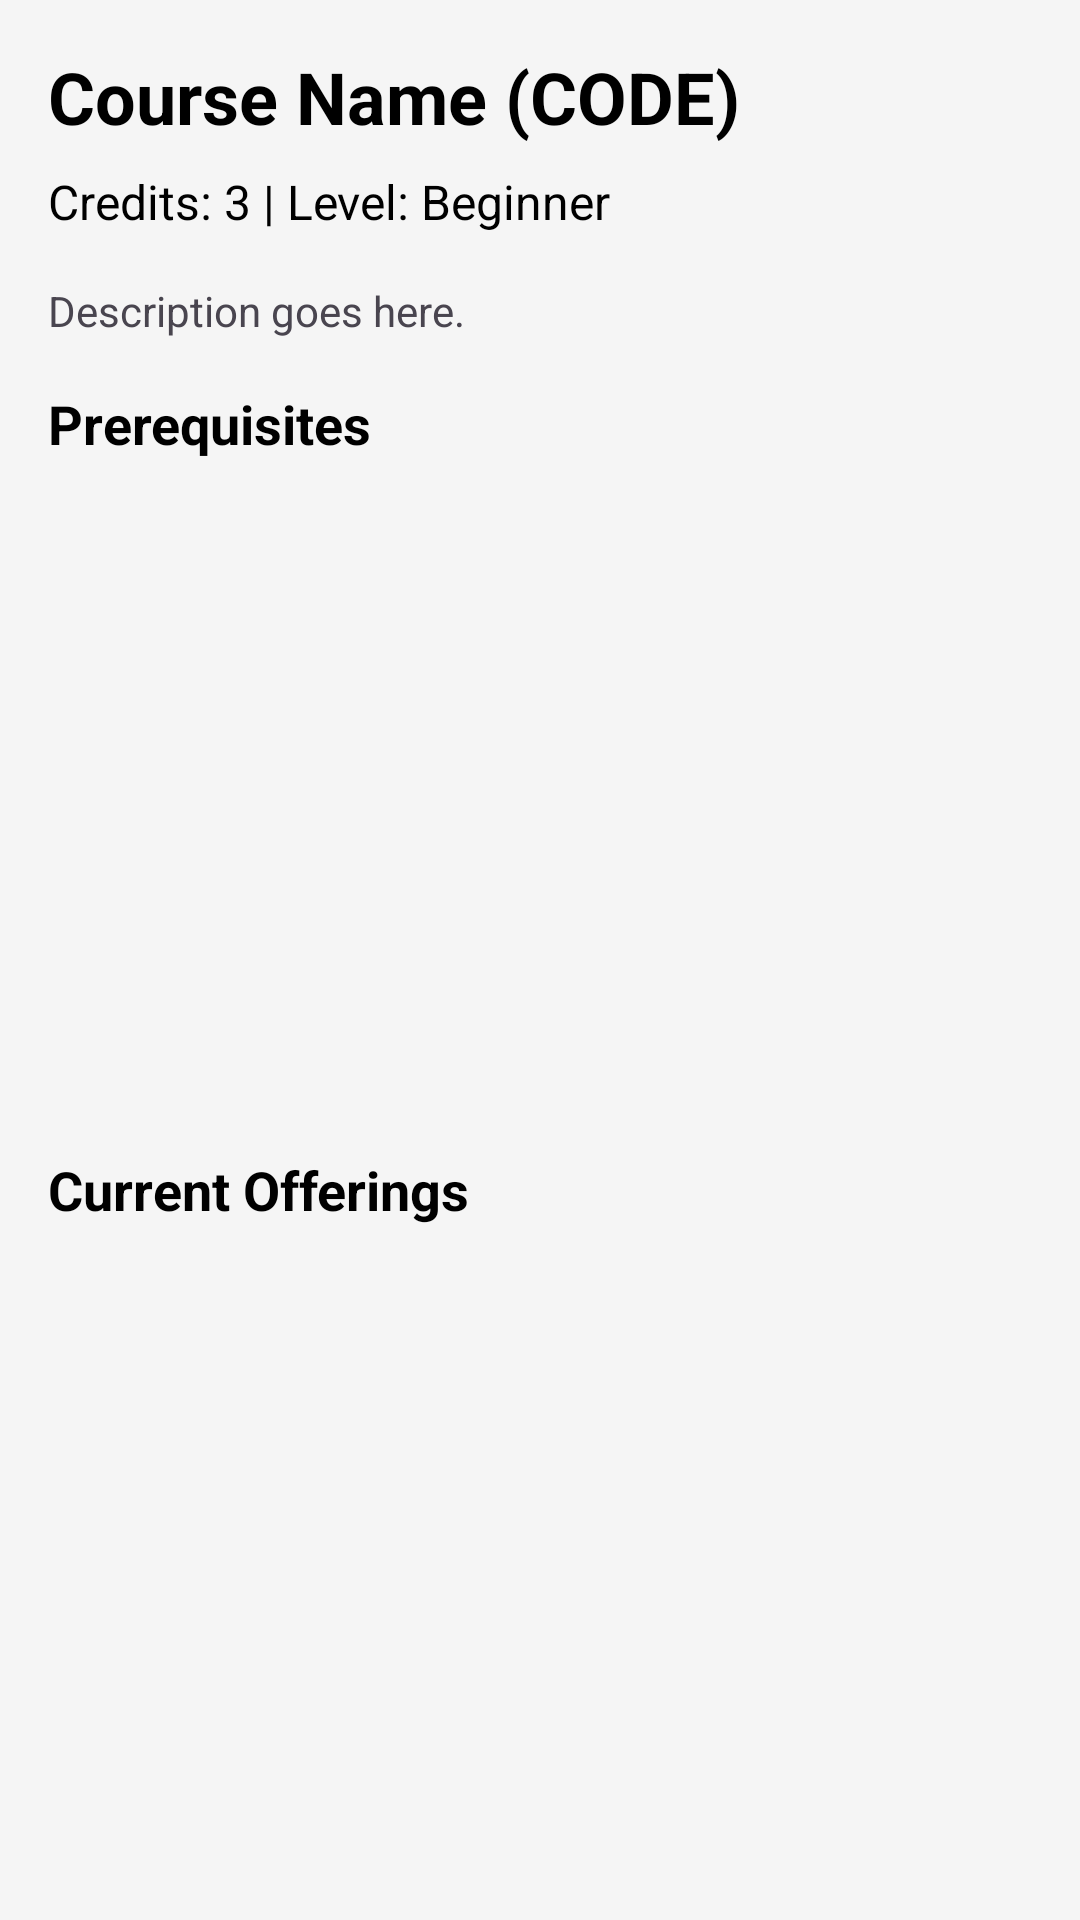

Here is an Android app screen rendered from its layout file. Give the layout XML and the strings, colors and styles it references.
<!-- AndroidManifest.xml: application theme Theme.FirstApp -->
<!-- res/layout/activity_course_detail.xml -->
<?xml version="1.0" encoding="utf-8"?>
<LinearLayout xmlns:android="http://schemas.android.com/apk/res/android"
    android:layout_width="match_parent"
    android:layout_height="match_parent"
    android:orientation="vertical"
    android:padding="16dp"
    android:background="#F5F5F5">

    <TextView
        android:id="@+id/courseNameText"
        android:layout_width="wrap_content"
        android:layout_height="wrap_content"
        android:text="Course Name (CODE)"
        android:textSize="24sp"
        android:textStyle="bold"
        android:textColor="@android:color/black"
        android:layout_marginBottom="8dp" />

    <TextView
        android:id="@+id/courseInfoText"
        android:layout_width="wrap_content"
        android:layout_height="wrap_content"
        android:text="Credits: 3 | Level: Beginner"
        android:textSize="16sp"
        android:textColor="@android:color/black"
        android:layout_marginBottom="16dp" />

    <TextView
        android:id="@+id/courseDescriptionText"
        android:layout_width="wrap_content"
        android:layout_height="wrap_content"
        android:text="Description goes here."
        android:textSize="14sp"
        android:layout_marginBottom="16dp" />

    <TextView
        android:layout_width="wrap_content"
        android:layout_height="wrap_content"
        android:text="Prerequisites"
        android:textSize="18sp"
        android:textStyle="bold"
        android:textColor="@android:color/black"
        android:layout_marginBottom="8dp" />

    <ListView
        android:id="@+id/prerequisitesListView"
        android:layout_width="match_parent"
        android:layout_height="0dp"
        android:layout_weight="1"
        android:layout_marginBottom="16dp" />

    <TextView
        android:layout_width="wrap_content"
        android:layout_height="wrap_content"
        android:text="Current Offerings"
        android:textSize="18sp"
        android:textStyle="bold"
        android:textColor="@android:color/black"
        android:layout_marginBottom="8dp" />

    <ListView
        android:id="@+id/offeringsListView"
        android:layout_width="match_parent"
        android:layout_height="0dp"
        android:layout_weight="1" />

</LinearLayout>
<!-- resources referenced by this layout -->
<resources>
  <style name="Theme.FirstApp" parent="Base.Theme.FirstApp">
      </style>
  <style name="Base.Theme.FirstApp" parent="Theme.Material3.Light.NoActionBar">
          <item name="colorPrimary">@color/white</item>
          <item name="android:windowBackground">@drawable/app_bg_gradient</item>
          <item name="android:statusBarColor">#6A11CB</item>
      </style>
  <color name="white">#FFFFFFFF</color>
</resources>
